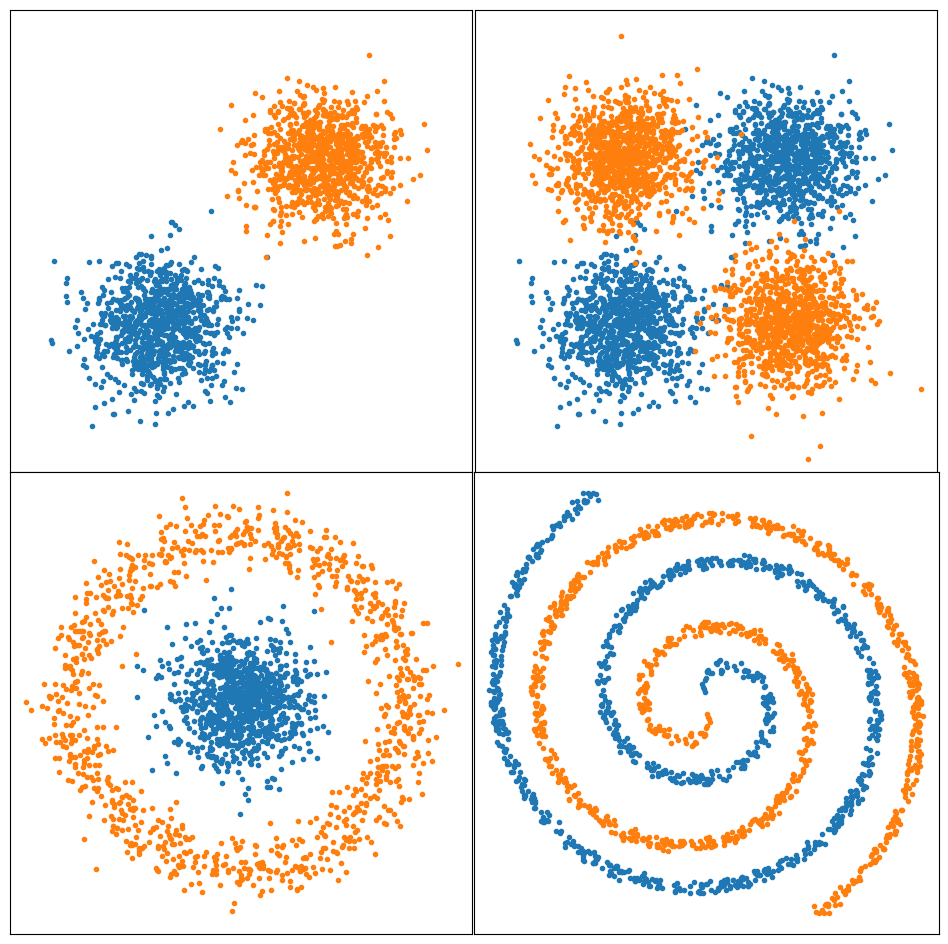

Generate this figure with matplotlib:
from io import StringIO

import numpy as np
import matplotlib.pyplot as plt

def twospirals(n_points, noise=0.7):
    n = np.sqrt(np.random.rand(n_points, 1)) * 780 * (2 * np.pi) / 360
    d1x = -np.cos(n) * n + np.random.rand(n_points, 1) * noise
    d1y = np.sin(n) * n + np.random.rand(n_points, 1) * noise
    return (np.vstack((np.hstack((d1x, d1y)), np.hstack((-d1x, -d1y)))), 
            np.hstack((np.zeros(n_points), np.ones(n_points))))

# definindo o tamanho da figura
fig, ax = plt.subplots(2, 2, figsize=(12, 12))

for l in range(2):
    for c in range(2):
        ax[l][c].xaxis.set_visible(False)
        ax[l][c].yaxis.set_visible(False)
        ax[l][c].set_aspect('equal', adjustable='box')
        ax[l][c].set_xlim(-7, 7)
        ax[l][c].set_ylim(-7, 7)

N = 1000

#####################
x1, y1 = np.random.multivariate_normal(
    [-2.5, -2.5],
     [[1, 0], [0, 1]],
    N
).T

x2, y2 = np.random.multivariate_normal(
    [2.5, 2.5],
    [[1, 0], [0, 1]],
    N
).T

ax[0][0].plot(
    x1, y1, '.',
    x2, y2, '.'
)
#####################
x3, y3 = np.random.multivariate_normal(
    [-2.5, 2.5],
     [[1, 0], [0, 1]],
    N
).T

x4, y4 = np.random.multivariate_normal(
    [2.5, -2.5],
    [[1, 0], [0, 1]],
    N
).T

ax[0][1].plot(
    np.hstack((x1, x2)), np.hstack((y1, y2)), '.',
    np.hstack((x3, x4)), np.hstack((y3, y4)), '.'
)
#####################
xc, yc = np.random.multivariate_normal(
    [0, 0],
    [[1, 0], [0, 1]],
    N
).T

noise = .5
radius = 2.5
theta = np.linspace(0, 2 * np.pi, N)

xt = radius * np.cos(theta)
yt = radius * np.sin(theta)

xt = xt + np.random.normal(xt, noise)
yt = yt + np.random.normal(yt, noise)

# Plot the surface
ax[1][0].plot(
    xc, yc, '.',
    xt, yt, '.'
)

#####################
X, y = twospirals(N)
ax[1][1].plot(X[y == 0, 0], X[y == 0, 1], '.')
ax[1][1].plot(X[y == 1, 0], X[y == 1, 1], '.')

#####################
plt.axis('equal')
plt.subplots_adjust(wspace=0, hspace=0)

# Display the plot
buffer = StringIO()
plt.savefig(buffer, format="svg", transparent=True)
print(buffer.getvalue())

plt.close()
